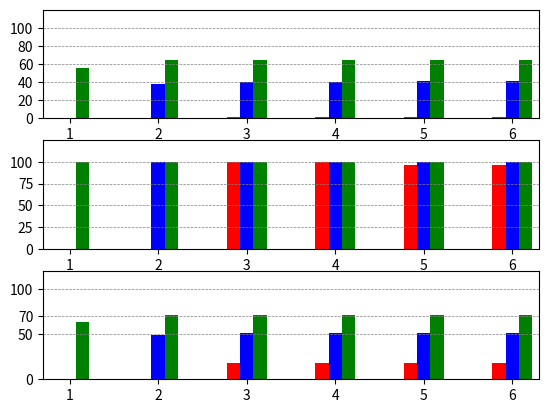

The script that saved this image: (Note: this script raises an exception after producing the figure.)
from matplotlib.lines import Line2D
import matplotlib.pyplot as plt
import numpy as np

i = 1
x = [1, 2, 3, 4, 5, 6]

rcs_lcr1 = [0, 41, 41, 41, 41, 41]
rcs_rcr1 = [0, 41, 41, 41, 41, 41]
rcs_hcr1 = [41, 42, 42, 42, 42, 42]

rcs_lcf1 = [0, 0, 51, 51, 49, 49]
rcs_rcf1 = [0, 51, 51, 51, 51, 51]
rcs_hcf1 = [51, 51, 51, 51, 51, 51]

agg_lcr1 = [0, 46, 46, 46, 46, 46]
agg_rcr1 = [0, 100, 106, 106, 106, 106]
agg_hcr1 = [139, 155, 159, 159, 159, 159]

agg_lcf1 = [0, 0, 54, 54, 53, 53]
agg_rcf1 = [0, 144, 150, 150, 151, 151]
agg_hcf1 = [186, 208, 208, 208, 208, 208]

fo_lcr1 = [0, 5, 5, 5, 5, 5]
fo_rcr1 = [0, 59, 65, 65, 65, 65]
fo_hcr1 = [98, 113, 117, 117, 117, 117]

fo_lcf1 = [0, 0, 3, 3, 4, 4]
fo_rcf1 = [0, 93, 99, 99, 100, 100]
fo_hcf1 = [135, 157, 157, 157, 157, 157]

n_rcs = 51

fo_max_r1 = 195
agg_max_r1 = 234

fo_max_f1 = 245
agg_max_f1 = 294

######################################## COMENTE ESTE CODIGO PARA GRAFICO DE R1 ########################################
rcs_lcr1 = rcs_lcf1
rcs_rcr1 = rcs_rcf1
rcs_hcr1 = rcs_hcf1

agg_lcr1 = agg_lcf1
agg_rcr1 = agg_rcf1
agg_hcr1 = agg_hcf1

fo_lcr1 = fo_lcf1
fo_rcr1 = fo_rcf1
fo_hcr1 = fo_hcf1

fo_max_r1 = fo_max_f1
agg_max_r1 = agg_max_f1
########################################################################################################################
#transformar para %

for i in range(0, 6):
    rcs_lcr1[i] = (rcs_lcr1[i] * 100) / n_rcs
    rcs_rcr1[i] = (rcs_rcr1[i] * 100) / n_rcs
    rcs_hcr1[i] = (rcs_hcr1[i] * 100) / n_rcs

    agg_lcr1[i] = (agg_lcr1[i] * 100) / agg_max_r1
    agg_rcr1[i] = (agg_rcr1[i] * 100) / agg_max_r1
    agg_hcr1[i] = (agg_hcr1[i] * 100) / agg_max_r1

    fo_lcr1[i] = (fo_lcr1[i] * 100) / fo_max_r1
    fo_rcr1[i] = (fo_rcr1[i] * 100) / fo_max_r1
    fo_hcr1[i] = (fo_hcr1[i] * 100) / fo_max_r1

fig, (ax1, ax2, ax3) = plt.subplots(3)

labels = ['0', '2', '3', '4', '5', '6']

x = np.arange(len(labels))  # the label locations
width = 0.15  # the width of the bars

x1 = [1-width, 2-width, 3-width, 4-width, 5-width, 6-width]
x2 = [1, 2, 3, 4, 5, 6]
x3 = [1+width, 2+width, 3+width, 4+width, 5+width, 6+width]

ax1.bar(x1, fo_lcr1, width, label='Women', color='red')
ax1.bar(x2, fo_rcr1, width, label='FOLC', color='blue')
ax1.bar(x3, fo_hcr1, width, label='Women', color='green')

ax1.yaxis.grid(color='gray', linestyle='--', linewidth=0.5)

custom_lines = [Line2D([0], [0], color="white", lw=0)]

# ax1.legend(custom_lines, ['Objective Function (%)'], loc="upper center")
# ax2.legend(custom_lines, ['CRs (%)'], loc="upper center")
# ax3.legend(custom_lines, ['Aggregation Level (%)'], loc="upper center")

ax1.set_xticks([1, 2, 3, 4, 5, 6])
ax1.set_yticks([0, 20, 40, 60, 80, 100])

ax1.set_ylim(0, 120)
ax1.set_xlim(0.7, 6.3)
ax2.set_ylim(0, 125)
ax2.set_xlim(0.7, 6.3)
ax3.set_ylim(0, 120)
ax3.set_xlim(0.7, 6.3)

ax2.bar(x1, rcs_lcr1, width, label='Women', color='red')
ax2.bar(x2, rcs_rcr1, width, label='Men', color='blue')
ax2.bar(x3, rcs_hcr1, width, label='Women', color='green')

ax2.yaxis.grid(color='gray', linestyle='--', linewidth=0.5)

ax2.set_xticks([1, 2, 3, 4, 5, 6])
ax2.set_yticks([0, 25, 50, 75, 100])

ax3.bar(x1, agg_lcr1, width, label='Women', color='red')
ax3.bar(x2, agg_rcr1, width, label='Men', color='blue')
ax3.bar(x3, agg_hcr1, width, label='Women', color='green')

ax3.yaxis.grid(color='gray', linestyle='--', linewidth=0.5)

ax3.set_xticks([1, 2, 3, 4, 5, 6])
ax3.set_yticks([0, 50, 70, 100])

for tick in ax1.yaxis.get_major_ticks():
    tick.label.set_fontsize(16)

for tick in ax2.yaxis.get_major_ticks():
    tick.label.set_fontsize(18)

for tick in ax3.yaxis.get_major_ticks():
    tick.label.set_fontsize(19)

ax1.errorbar(x1, fo_lcr1, yerr=[0, 0, 0, 0, 0, 0], fmt = 'd', color='black', ecolor="red", capsize=5)
ax1.errorbar(x2, fo_rcr1, yerr=[0, 0, 0, 0, 0, 0], fmt = 'd', color='black', ecolor="blue", capsize=4)
ax1.errorbar(x3, fo_hcr1, yerr=[0, 0, 0, 0, 0, 0], fmt = 'd', color='black', ecolor="green", capsize=4)

ax2.errorbar(x1, rcs_lcr1, yerr=[0, 0, 0, 0, 0, 0], fmt = 'd', color='black', ecolor="red", capsize=5)
ax2.errorbar(x2, rcs_rcr1, yerr=[0, 0, 0, 0, 0, 0], fmt = 'd', color='black', ecolor="blue", capsize=4)
ax2.errorbar(x3, rcs_hcr1, yerr=[0, 0, 0, 0, 0, 0], fmt = 'd', color='black', ecolor="green", capsize=4)

ax3.errorbar(x1, agg_lcr1, yerr=[0, 0, 0, 0, 0, 0], fmt = 'd', color='black', ecolor="red", capsize=5)
ax3.errorbar(x2, agg_rcr1, yerr=[0, 0, 0, 0, 0, 0], fmt = 'd', color='black', ecolor="blue", capsize=4)
ax3.errorbar(x3, agg_hcr1, yerr=[0, 0, 0, 0, 0, 0], fmt = 'd', color='black', ecolor="green", capsize=4)

plt.savefig("k_paths_TIM_F1.png")
plt.show()

